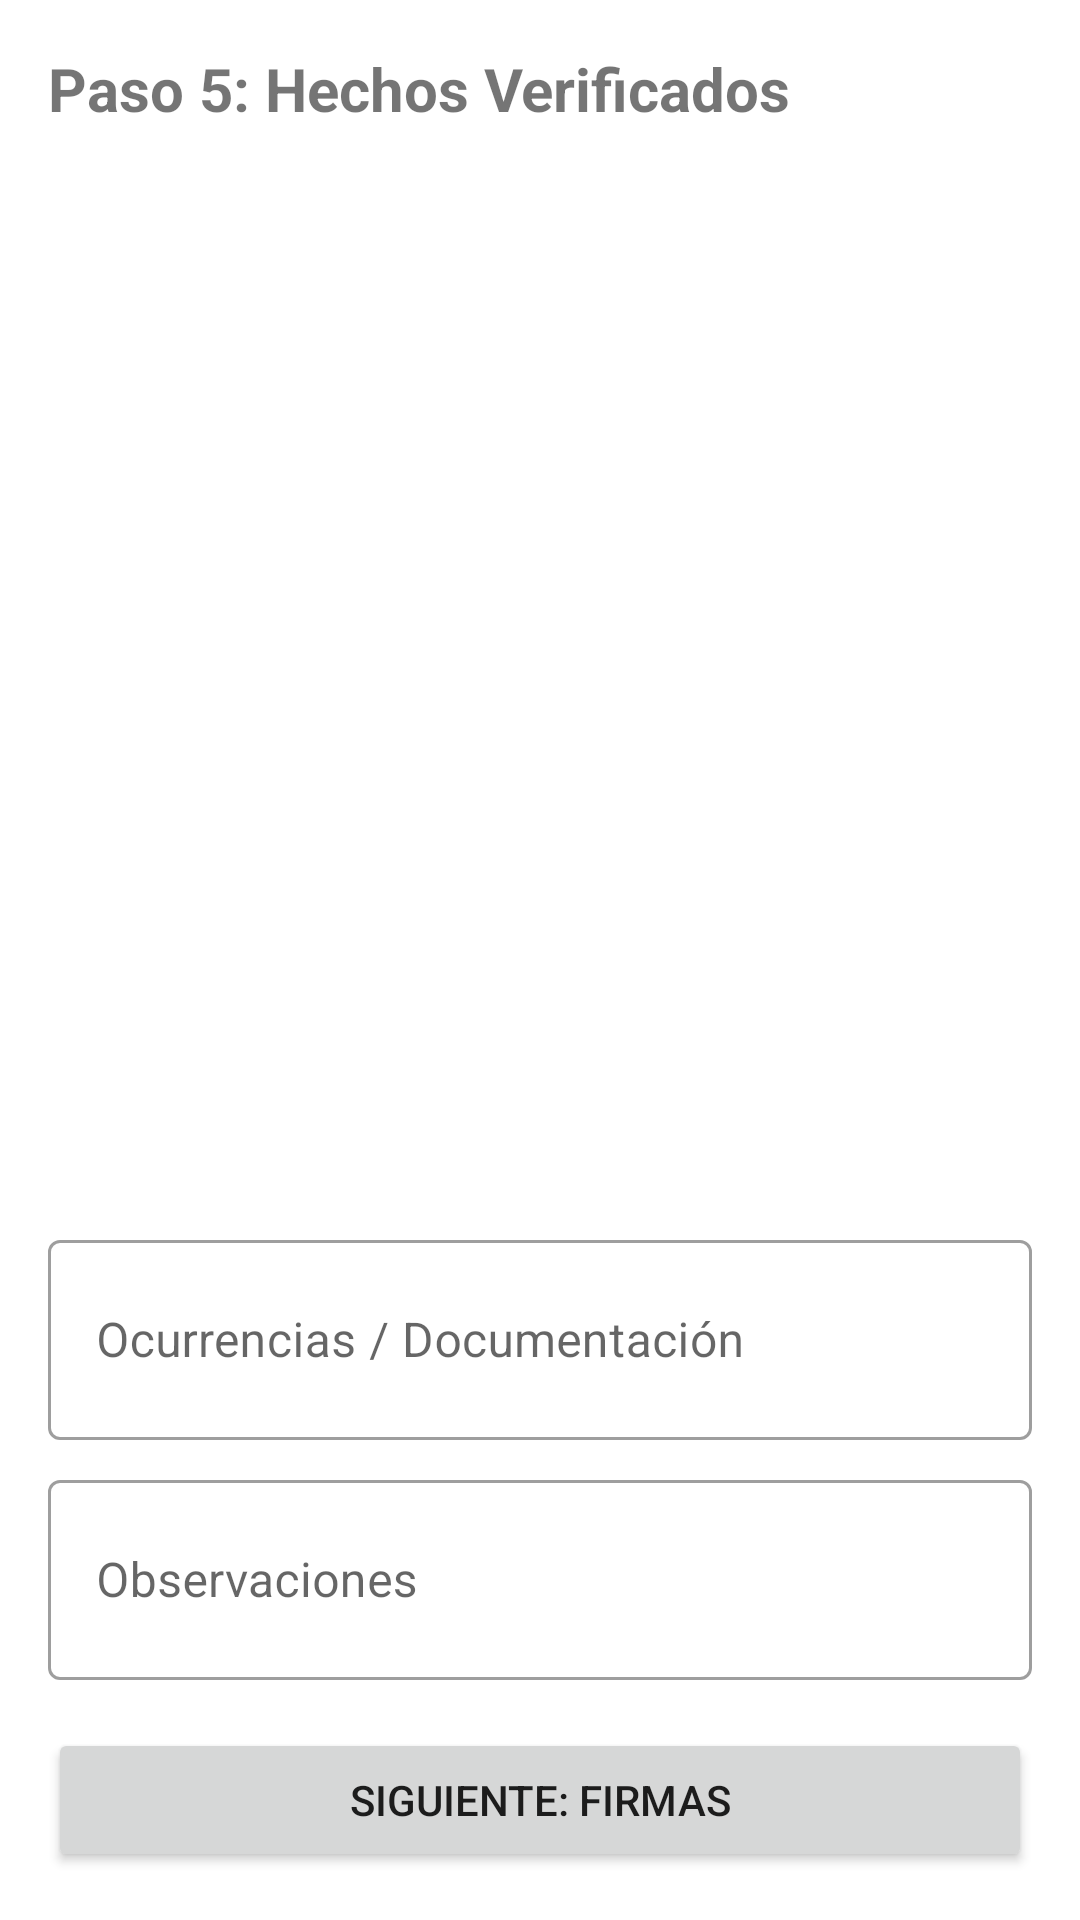

Here is an Android app screen rendered from its layout file. Give the layout XML and the strings, colors and styles it references.
<!-- AndroidManifest.xml: application theme Theme.Actapriceproyect -->
<!-- res/layout/activity_fiscalizacion_hechos.xml -->
<?xml version="1.0" encoding="utf-8"?>
<RelativeLayout xmlns:android="http://schemas.android.com/apk/res/android"
    android:layout_width="match_parent"
    android:layout_height="match_parent"
    android:padding="16dp">

    <TextView
        android:id="@+id/tvTituloHechos"
        android:layout_width="wrap_content"
        android:layout_height="wrap_content"
        android:text="Paso 5: Hechos Verificados"
        android:textSize="20sp"
        android:textStyle="bold"
        android:layout_marginBottom="16dp"/>

    <androidx.recyclerview.widget.RecyclerView
        android:id="@+id/rvHechos"
        android:layout_width="match_parent"
        android:layout_height="match_parent"
        android:layout_below="@id/tvTituloHechos"
        android:layout_above="@id/layoutOtros"
        android:layout_marginBottom="16dp" />

    <LinearLayout
        android:id="@+id/layoutOtros"
        android:layout_width="match_parent"
        android:layout_height="wrap_content"
        android:orientation="vertical"
        android:layout_above="@id/btnSiguiente"
        android:layout_marginBottom="16dp">

        <com.google.android.material.textfield.TextInputLayout
            android:layout_width="match_parent"
            android:layout_height="wrap_content"
            android:hint="Ocurrencias / Documentación"
            style="@style/Widget.MaterialComponents.TextInputLayout.OutlinedBox.Dense">
            <com.google.android.material.textfield.TextInputEditText
                android:id="@+id/etOcurrencias"
                android:layout_width="match_parent"
                android:layout_height="wrap_content"
                android:inputType="textMultiLine"
                android:minLines="2" />
        </com.google.android.material.textfield.TextInputLayout>

        <com.google.android.material.textfield.TextInputLayout
            android:layout_width="match_parent"
            android:layout_height="wrap_content"
            android:layout_marginTop="8dp"
            android:hint="Observaciones"
            style="@style/Widget.MaterialComponents.TextInputLayout.OutlinedBox.Dense">
            <com.google.android.material.textfield.TextInputEditText
                android:id="@+id/etObservaciones"
                android:layout_width="match_parent"
                android:layout_height="wrap_content"
                android:inputType="textMultiLine"
                android:minLines="2" />
        </com.google.android.material.textfield.TextInputLayout>
    </LinearLayout>

    <Button
        android:id="@+id/btnSiguiente"
        android:layout_width="match_parent"
        android:layout_height="wrap_content"
        android:layout_alignParentBottom="true"
        android:text="Siguiente: Firmas" />

</RelativeLayout>
<!-- resources referenced by this layout -->
<resources>
  <style name="Theme.Actapriceproyect" parent="Theme.MaterialComponents.DayNight.NoActionBar">
          
          <item name="colorPrimary">@color/purple_500</item>
          <item name="colorPrimaryVariant">@color/purple_700</item>
          <item name="colorOnPrimary">@color/white</item>
          
          <item name="colorSecondary">@color/teal_200</item>
          <item name="colorSecondaryVariant">@color/teal_700</item>
          <item name="colorOnSecondary">@color/black</item>
          
          <item name="android:statusBarColor">?attr/colorPrimaryVariant</item>
  
          
          <item name="windowActionBar">false</item>
          <item name="windowNoTitle">true</item>
      </style>
  <color name="purple_500">#0054A6</color>
  <color name="purple_700">#003366</color>
  <color name="white">#FFFFFFFF</color>
  <color name="teal_200">#FF03DAC5</color>
  <color name="teal_700">#FF018786</color>
  <color name="black">#FF000000</color>
</resources>
